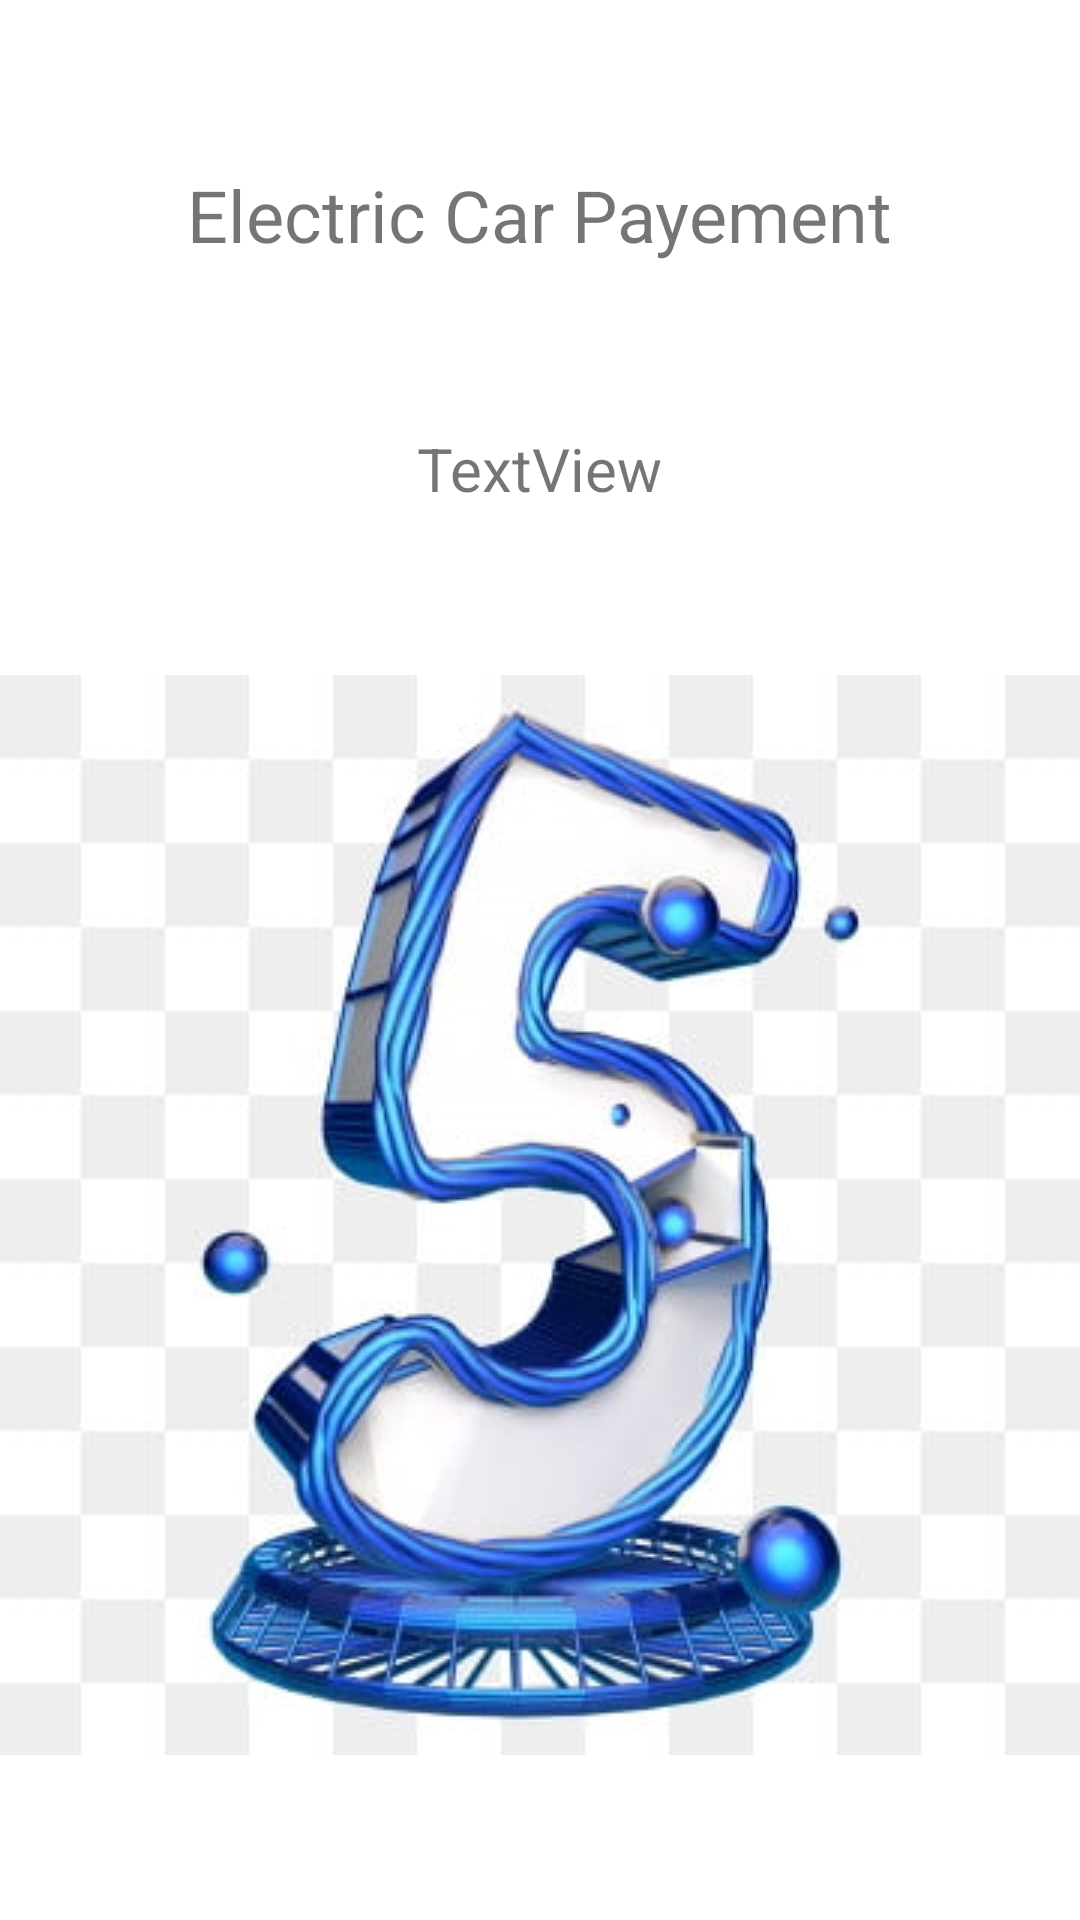

The Android layout XML behind this screen, and the referenced resources:
<!-- AndroidManifest.xml: application theme Theme.Midterm2Preparation -->
<!-- res/layout/activity_sh_payment.xml -->
<?xml version="1.0" encoding="utf-8"?>
<androidx.constraintlayout.widget.ConstraintLayout xmlns:android="http://schemas.android.com/apk/res/android"
    xmlns:app="http://schemas.android.com/apk/res-auto"
    xmlns:tools="http://schemas.android.com/tools"
    android:layout_width="match_parent"
    android:layout_height="match_parent"
    tools:context=".ShPayment">

    <TextView
        android:id="@+id/textViewSplash"
        android:layout_width="wrap_content"
        android:layout_height="wrap_content"
        android:text="Electric Car Payement"
        android:textSize="24sp"
        app:layout_constraintBottom_toTopOf="@+id/textView2Splash"
        app:layout_constraintEnd_toEndOf="parent"
        app:layout_constraintHorizontal_bias="0.498"
        app:layout_constraintStart_toStartOf="parent"
        app:layout_constraintTop_toTopOf="parent" />

    <TextView
        android:id="@+id/textView2Splash"
        android:layout_width="wrap_content"
        android:layout_height="wrap_content"
        android:text="TextView"
        android:textSize="20sp"
        app:layout_constraintBottom_toTopOf="@+id/imageView2"
        app:layout_constraintEnd_toEndOf="parent"
        app:layout_constraintHorizontal_bias="0.5"
        app:layout_constraintStart_toStartOf="parent"
        app:layout_constraintTop_toBottomOf="@+id/textViewSplash" />

    <ImageView
        android:id="@+id/imageView2"
        android:layout_width="wrap_content"
        android:layout_height="wrap_content"
        app:layout_constraintBottom_toBottomOf="parent"
        app:layout_constraintEnd_toEndOf="parent"
        app:layout_constraintHorizontal_bias="0.5"
        app:layout_constraintStart_toStartOf="parent"
        app:layout_constraintTop_toBottomOf="@+id/textView2Splash"
        app:srcCompat="@drawable/five" />







</androidx.constraintlayout.widget.ConstraintLayout>
<!-- resources referenced by this layout -->
<resources>
  <!-- drawable five: png bitmap (drawable, 24190 bytes) -->
  <style name="Theme.Midterm2Preparation" parent="Theme.MaterialComponents.DayNight.DarkActionBar">
          
          <item name="colorPrimary">@color/purple_500</item>
          <item name="colorPrimaryVariant">@color/purple_700</item>
          <item name="colorOnPrimary">@color/white</item>
          
          <item name="colorSecondary">@color/teal_200</item>
          <item name="colorSecondaryVariant">@color/teal_700</item>
          <item name="colorOnSecondary">@color/black</item>
          
          <item name="android:statusBarColor" tools:targetApi="l">?attr/colorPrimaryVariant</item>
          
      </style>
  <!-- not gathered from this repository: default colours our renderer supplied (Android Studio template values) -->
  <color name="purple_500">#FF6200EE</color>
  <color name="purple_700">#FF3700B3</color>
  <color name="teal_200">#FF03DAC5</color>
  <color name="teal_700">#FF018786</color>
  <color name="black">#FF000000</color>
  <color name="white">#FFFFFFFF</color>
</resources>
